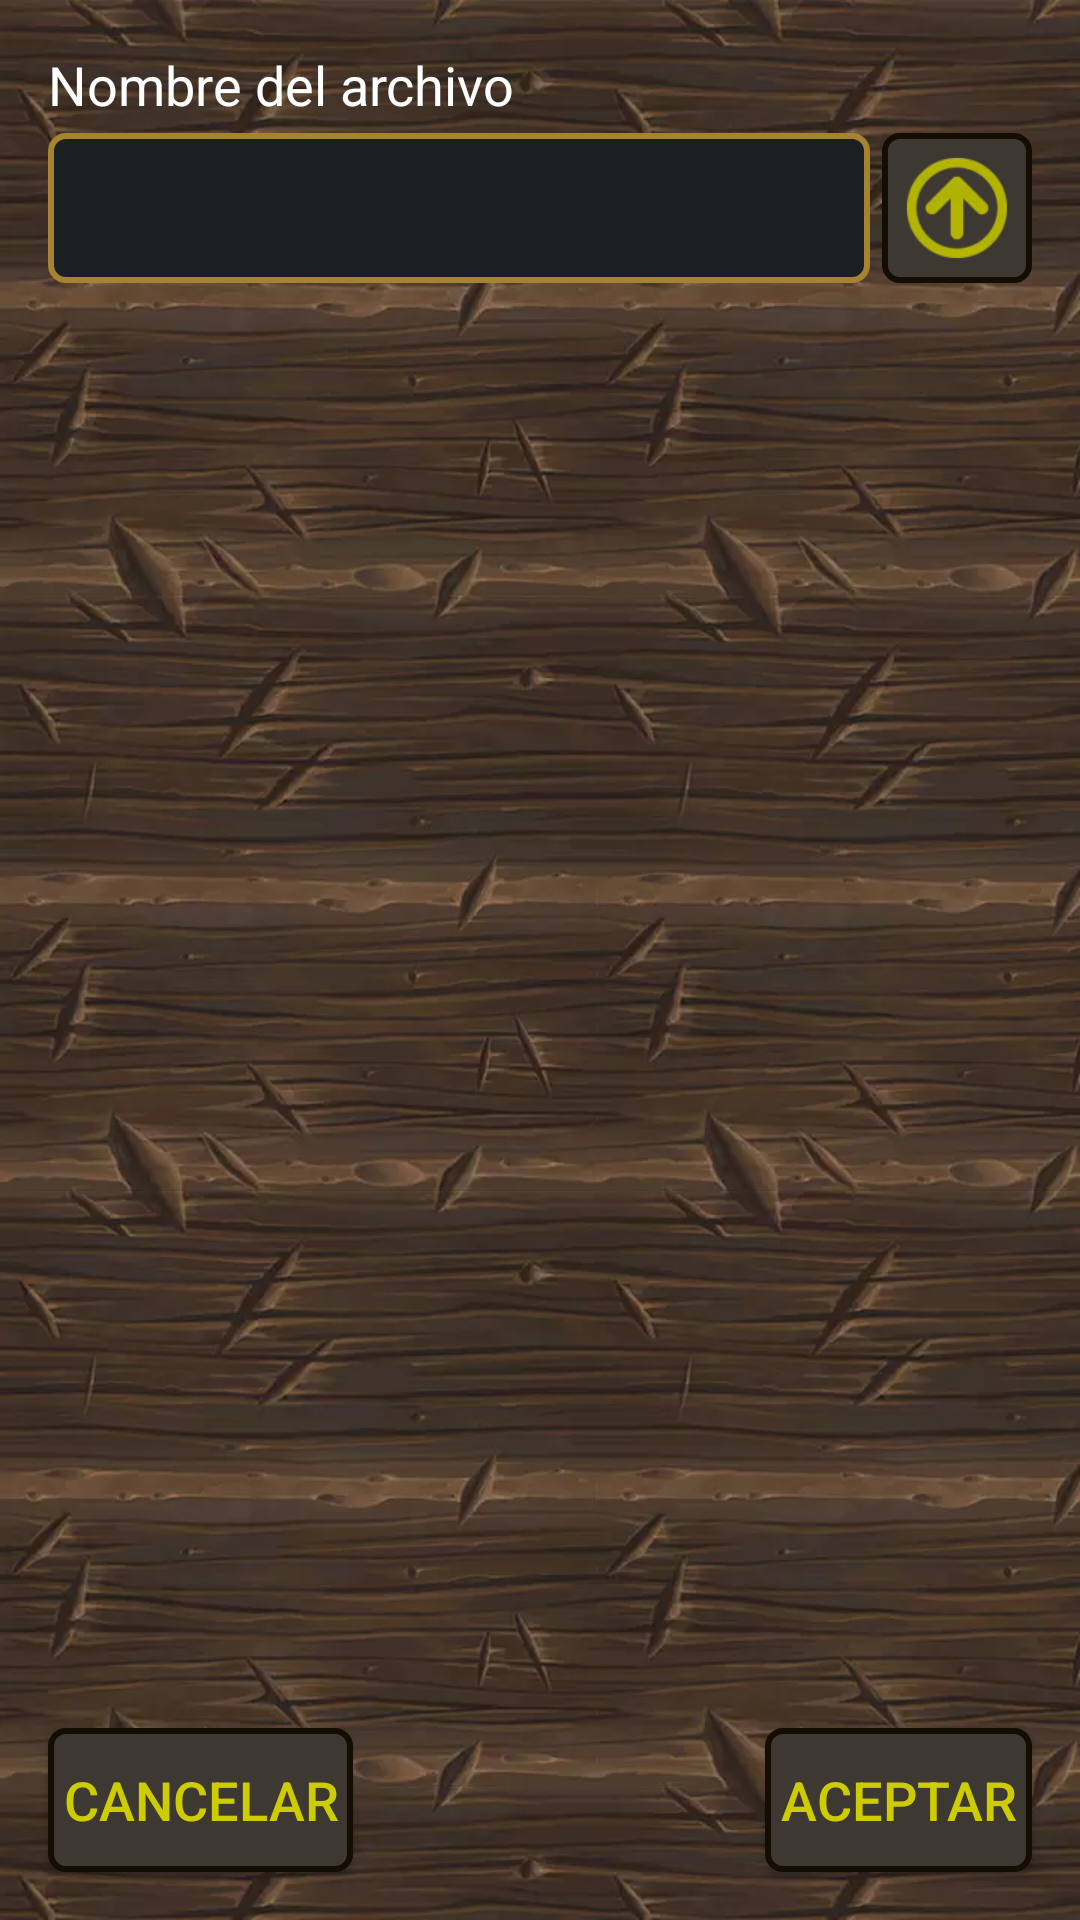

Here is an Android app screen rendered from its layout file. Give the layout XML and the strings, colors and styles it references.
<!-- AndroidManifest.xml: application theme Theme.DDChar -->
<!-- res/layout/dialog_choose_file.xml -->
<?xml version="1.0" encoding="utf-8"?>
<androidx.constraintlayout.widget.ConstraintLayout xmlns:android="http://schemas.android.com/apk/res/android"
    xmlns:app="http://schemas.android.com/apk/res-auto"
    xmlns:tools="http://schemas.android.com/tools"
    android:id="@+id/chooseFileLayout"
    android:layout_width="match_parent"
    android:layout_height="match_parent"
    android:background="@drawable/bg01_wood"
    tools:context=".dialogs.ChooseFileActivity">

    <androidx.appcompat.widget.AppCompatTextView
        android:id="@+id/chooseFileTextName"
        style="@style/label_style"
        android:layout_width="0dp"
        android:layout_height="wrap_content"
        android:layout_marginStart="@dimen/dialog_margin"
        android:layout_marginTop="@dimen/dialog_margin"
        android:layout_marginEnd="@dimen/dialog_margin"
        android:text="@string/choose_file_name"
        app:layout_constraintEnd_toEndOf="parent"
        app:layout_constraintStart_toStartOf="parent"
        app:layout_constraintTop_toTopOf="parent"
        tools:ignore="TouchTargetSizeCheck" />

    <androidx.appcompat.widget.AppCompatEditText
        android:id="@+id/chooseFileEditName"
        style="@style/content_square_style"
        android:layout_width="0dp"
        android:layout_height="0dp"
        android:layout_marginEnd="@dimen/control_margin_normal"
        android:ems="10"
        android:inputType="textNoSuggestions"
        app:layout_constraintBottom_toBottomOf="@+id/chooseFileButUp"
        app:layout_constraintEnd_toStartOf="@+id/chooseFileButUp"
        app:layout_constraintStart_toStartOf="@+id/chooseFileTextName"
        app:layout_constraintTop_toTopOf="@+id/chooseFileButUp"
        tools:ignore="TouchTargetSizeCheck,SpeakableTextPresentCheck" />

    <androidx.appcompat.widget.AppCompatImageButton
        android:id="@+id/chooseFileButUp"
        style="@style/but_gray_style"
        android:layout_width="@dimen/choose_file_item_height"
        android:layout_height="@dimen/choose_file_item_height"
        android:layout_marginTop="@dimen/control_margin_normal"
        android:contentDescription="@string/choose_file_up"
        android:scaleType="fitCenter"
        android:src="@drawable/ic_explore_up"
        app:layout_constraintEnd_toEndOf="@+id/chooseFileTextName"
        app:layout_constraintTop_toBottomOf="@+id/chooseFileTextName" />

    <androidx.recyclerview.widget.RecyclerView
        android:id="@+id/recyclerView"
        android:layout_width="0dp"
        android:layout_height="0dp"
        android:layout_marginTop="@dimen/control_margin_normal"
        android:layout_marginBottom="@dimen/dialog_margin"
        app:layout_constraintBottom_toTopOf="@+id/chooseFileButOk"
        app:layout_constraintEnd_toEndOf="@+id/chooseFileButUp"
        app:layout_constraintStart_toStartOf="@+id/chooseFileEditName"
        app:layout_constraintTop_toBottomOf="@+id/chooseFileButUp">

    </androidx.recyclerview.widget.RecyclerView>

    <androidx.appcompat.widget.AppCompatButton
        android:id="@+id/chooseFileButOk"
        style="@style/but_gray_style"
        android:layout_width="wrap_content"
        android:layout_height="wrap_content"
        android:layout_marginBottom="@dimen/dialog_margin"
        android:text="@string/dialog_but_ok"
        app:layout_constraintBottom_toBottomOf="parent"
        app:layout_constraintEnd_toEndOf="@+id/recyclerView" />

    <androidx.appcompat.widget.AppCompatButton
        android:id="@+id/chooseFileButCancel"
        style="@style/but_gray_style"
        android:layout_width="wrap_content"
        android:layout_height="wrap_content"
        android:text="@string/dialog_but_cancel"
        app:layout_constraintStart_toStartOf="@+id/recyclerView"
        app:layout_constraintTop_toTopOf="@+id/chooseFileButOk" />
</androidx.constraintlayout.widget.ConstraintLayout>
<!-- resources referenced by this layout -->
<resources>
  <dimen name="choose_file_item_height">50dp</dimen>
  <dimen name="control_margin_normal">4dp</dimen>
  <dimen name="dialog_margin">16dp</dimen>
  <string name="choose_file_name">Nombre del archivo</string>
  <string name="choose_file_up">Arriba</string>
  <string name="dialog_but_cancel">Cancelar</string>
  <string name="dialog_but_ok">Aceptar</string>
  <style name="but_gray_style" parent="but_base_style">
          <item name="android:textColor">@color/but_red_text</item>
          <item name="android:background">@drawable/shape_button_gray</item>
      </style>
  <style name="label_style">
          <item name="android:textSize">@dimen/gral_font_size_normal</item>
          <item name="android:layout_width">wrap_content</item>
          <item name="android:layout_height">wrap_content</item>
          <item name="android:textColor">@color/content_text</item>
      </style>
  <style name="Theme.DDChar" parent="Theme.MaterialComponents.DayNight.NoActionBar">
          
          <item name="colorPrimary">@color/brown_normal</item>
          <item name="colorPrimaryVariant">@color/brown_dark</item>
          <item name="colorOnPrimary">@color/brown_light</item>
          
          <item name="colorSecondary">@color/brown_normal</item>
          <item name="colorSecondaryVariant">@color/brown_dark</item>
          <item name="colorOnSecondary">@color/brown_light</item>
          
          <item name="android:statusBarColor" tools:targetApi="l">?attr/colorPrimaryVariant</item>
          
      </style>
  <style name="but_base_style">
          <item name="android:textSize">@dimen/but_font_size</item>
          <item name="android:paddingStart">@dimen/but_pad_lr</item>
          <item name="android:paddingEnd">@dimen/but_pad_lr</item>
          <item name="android:textAllCaps">true</item>
          <item name="android:singleLine">true</item>
          <item name="android:layout_width">wrap_content</item>
          <item name="android:layout_height">wrap_content</item>
      </style>
  <dimen name="edit_font_size">@dimen/gral_font_size_normal</dimen>
  <dimen name="content_pad_lr">5dp</dimen>
  <dimen name="content_pad_tb">2dp</dimen>
  <color name="gray_normal">#C0C0C0</color>
  <color name="gray_dark">#606060</color>
  <!-- drawable shape_edit_cursor (drawable) -->
  <?xml version="1.0" encoding="utf-8"?>
  <selector xmlns:android="http://schemas.android.com/apk/res/android">
      <item>
          <shape android:shape="rectangle">
              <solid android:color="@color/white"/>
              <size android:width="@dimen/edit_cursor_size" />
          </shape>
      </item>
  </selector>
  <dimen name="gral_font_size_normal">18sp</dimen>
  <color name="brown_normal">#634835</color>
  <color name="brown_dark">#402e22</color>
  <color name="brown_light">#7a5942</color>
  <dimen name="but_font_size">@dimen/gral_font_size_normal</dimen>
  <dimen name="but_pad_lr">5dp</dimen>
  <color name="but_disable_bg">@color/gray_normal</color>
  <color name="but_disable_stroke">@color/gray_light</color>
  <dimen name="but_stroke">2dp</dimen>
  <dimen name="but_corner_radius">5dp</dimen>
  <color name="but_gray_press_bg">#2b2723</color>
  <color name="but_gray_press_stroke">#140d03</color>
  <color name="but_gray_normal_bg">#3e3832</color>
  <color name="but_gray_normal_stroke">#140d03</color>
  <color name="content_bg_disabled">#1a1f21</color>
  <color name="content_stroke_disabled">@color/gray_normal</color>
  <dimen name="content_stroke">2dp</dimen>
  <dimen name="content_corner_radius">5dp</dimen>
  <color name="content_bg_focus">#1a1f21</color>
  <color name="content_stroke_focus">@color/yellow_light</color>
  <color name="content_bg_enabled">#1a1f21</color>
  <color name="content_stroke_enabled">#a58331</color>
  <color name="white">#FFFFFF</color>
  <dimen name="edit_cursor_size">1dp</dimen>
  <color name="gray_light">#E0E0E0</color>
  <color name="yellow_light">#cccc00</color>
</resources>
